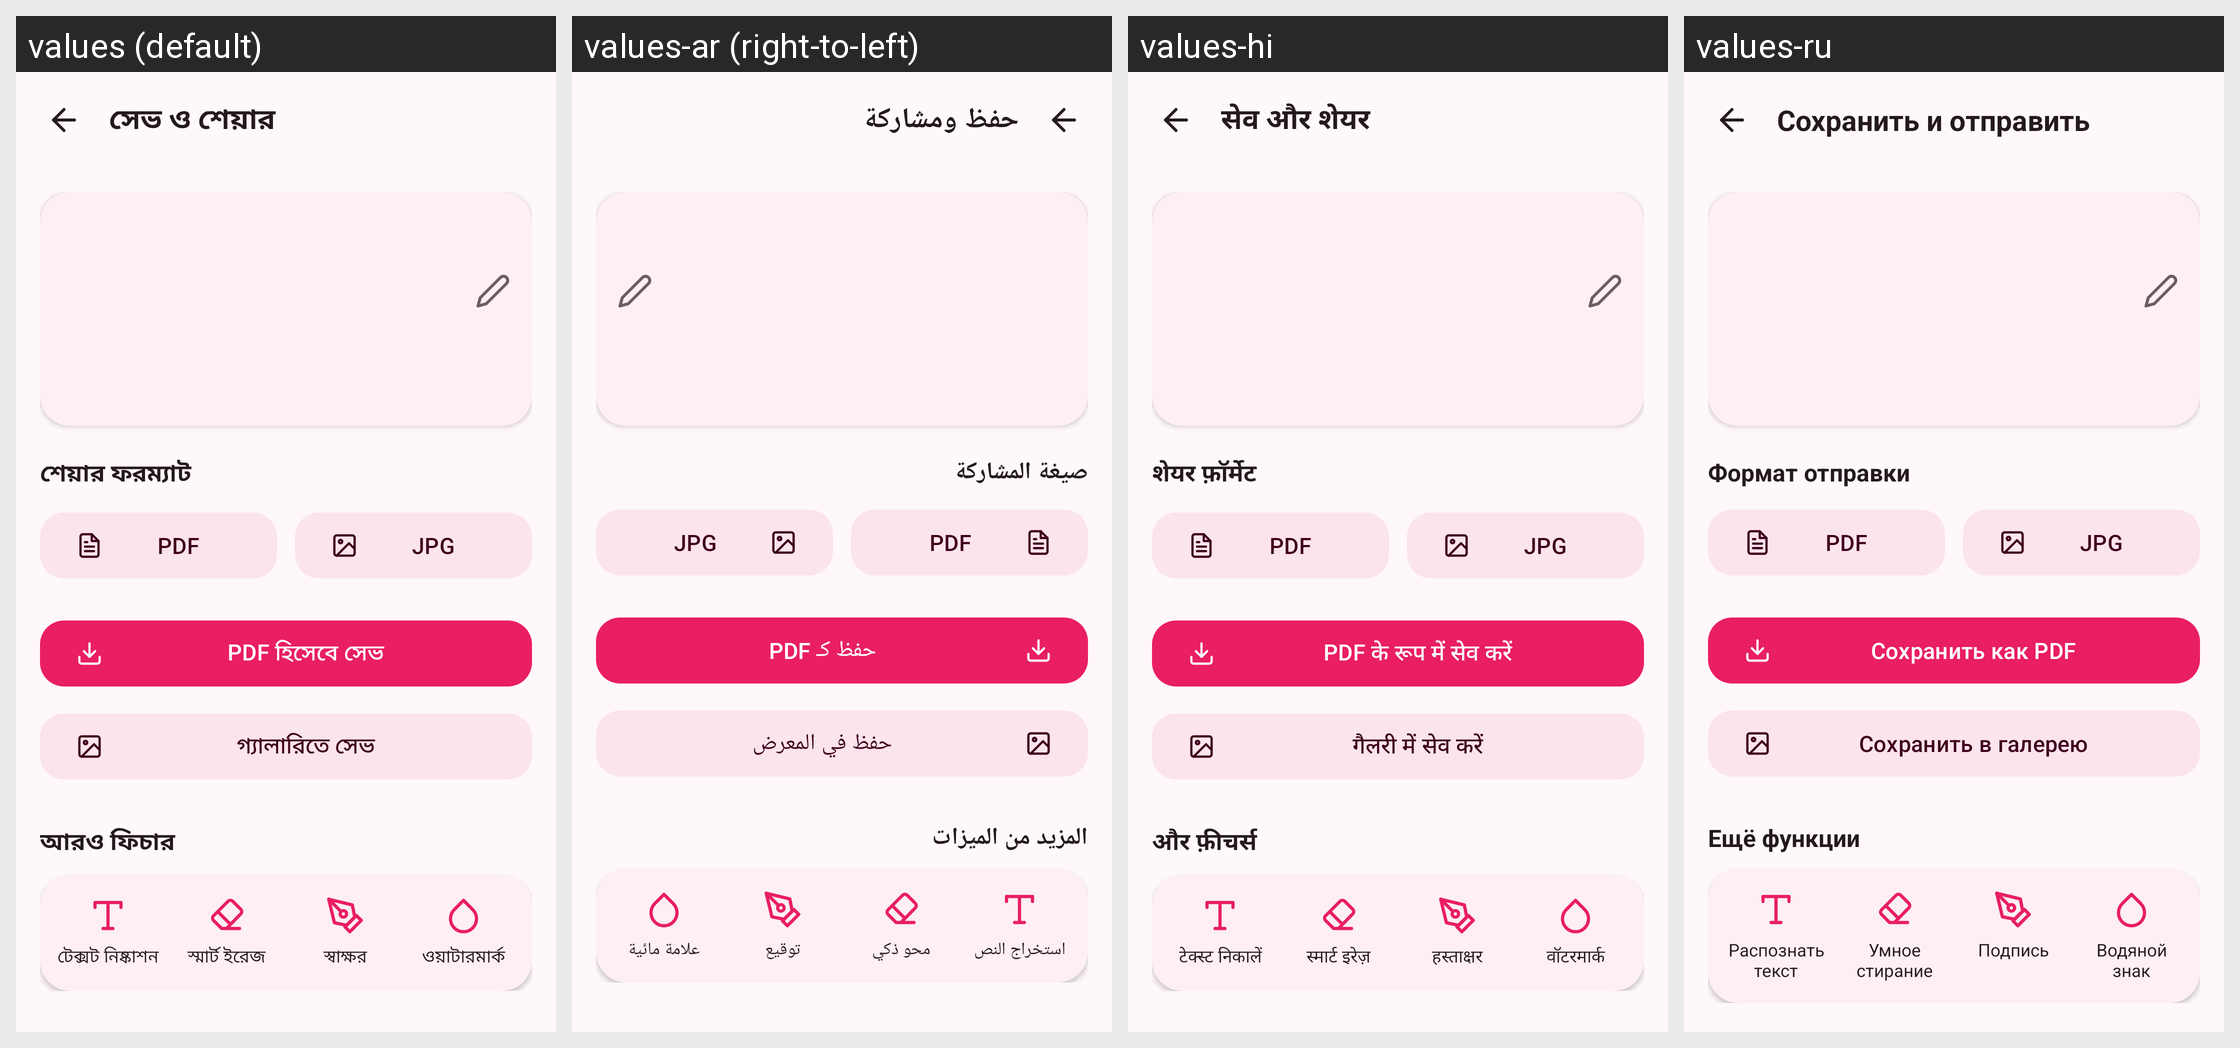

Translations of the strings shown on this Android screen, per locale in the grid:
Android screen res/layout/activity_save.xml rendered under 4 locales, left to right: values (default), values-ar (right-to-left), values-hi, values-ru. Device: Nexus 5 (rendered at 1080×1920; each locale shown at half size, 540×960, under a caption strip naming it); theme AppTheme.
Other locales in the repository, not shown: values-de, values-en, values-es, values-fr, values-it, values-pt, values-tr.
Strings drawn on this screen, with the default value and each locale's value (text and hints the layout hard-codes, and strings that could not be matched under every locale, appear in the picture but are not listed):

save_title
  values: সেভ ও শেয়ার
  values-ar: حفظ ومشاركة
  values-hi: सेव और शेयर
  values-ru: Сохранить и отправить

share_format
  values: শেয়ার ফরম্যাট
  values-ar: صيغة المشاركة
  values-hi: शेयर फ़ॉर्मेट
  values-ru: Формат отправки

save_as_pdf
  values: PDF হিসেবে সেভ
  values-ar: حفظ كـ PDF
  values-hi: PDF के रूप में सेव करें
  values-ru: Сохранить как PDF

save_to_gallery
  values: গ্যালারিতে সেভ
  values-ar: حفظ في المعرض
  values-hi: गैलरी में सेव करें
  values-ru: Сохранить в галерею

more_features
  values: আরও ফিচার
  values-ar: المزيد من الميزات
  values-hi: और फ़ीचर्स
  values-ru: Ещё функции

tool_extract_text
  values: টেক্সট নিষ্কাশন
  values-ar: استخراج النص
  values-hi: टेक्स्ट निकालें
  values-ru: Распознать текст

feature_erase
  values: স্মার্ট ইরেজ
  values-ar: محو ذكي
  values-hi: स्मार्ट इरेज़
  values-ru: Умное стирание

tool_signature
  values: স্বাক্ষর
  values-ar: توقيع
  values-hi: हस्ताक्षर
  values-ru: Подпись

tool_watermark
  values: ওয়াটারমার্ক
  values-ar: علامة مائية
  values-hi: वॉटरमार्क
  values-ru: Водяной знак
